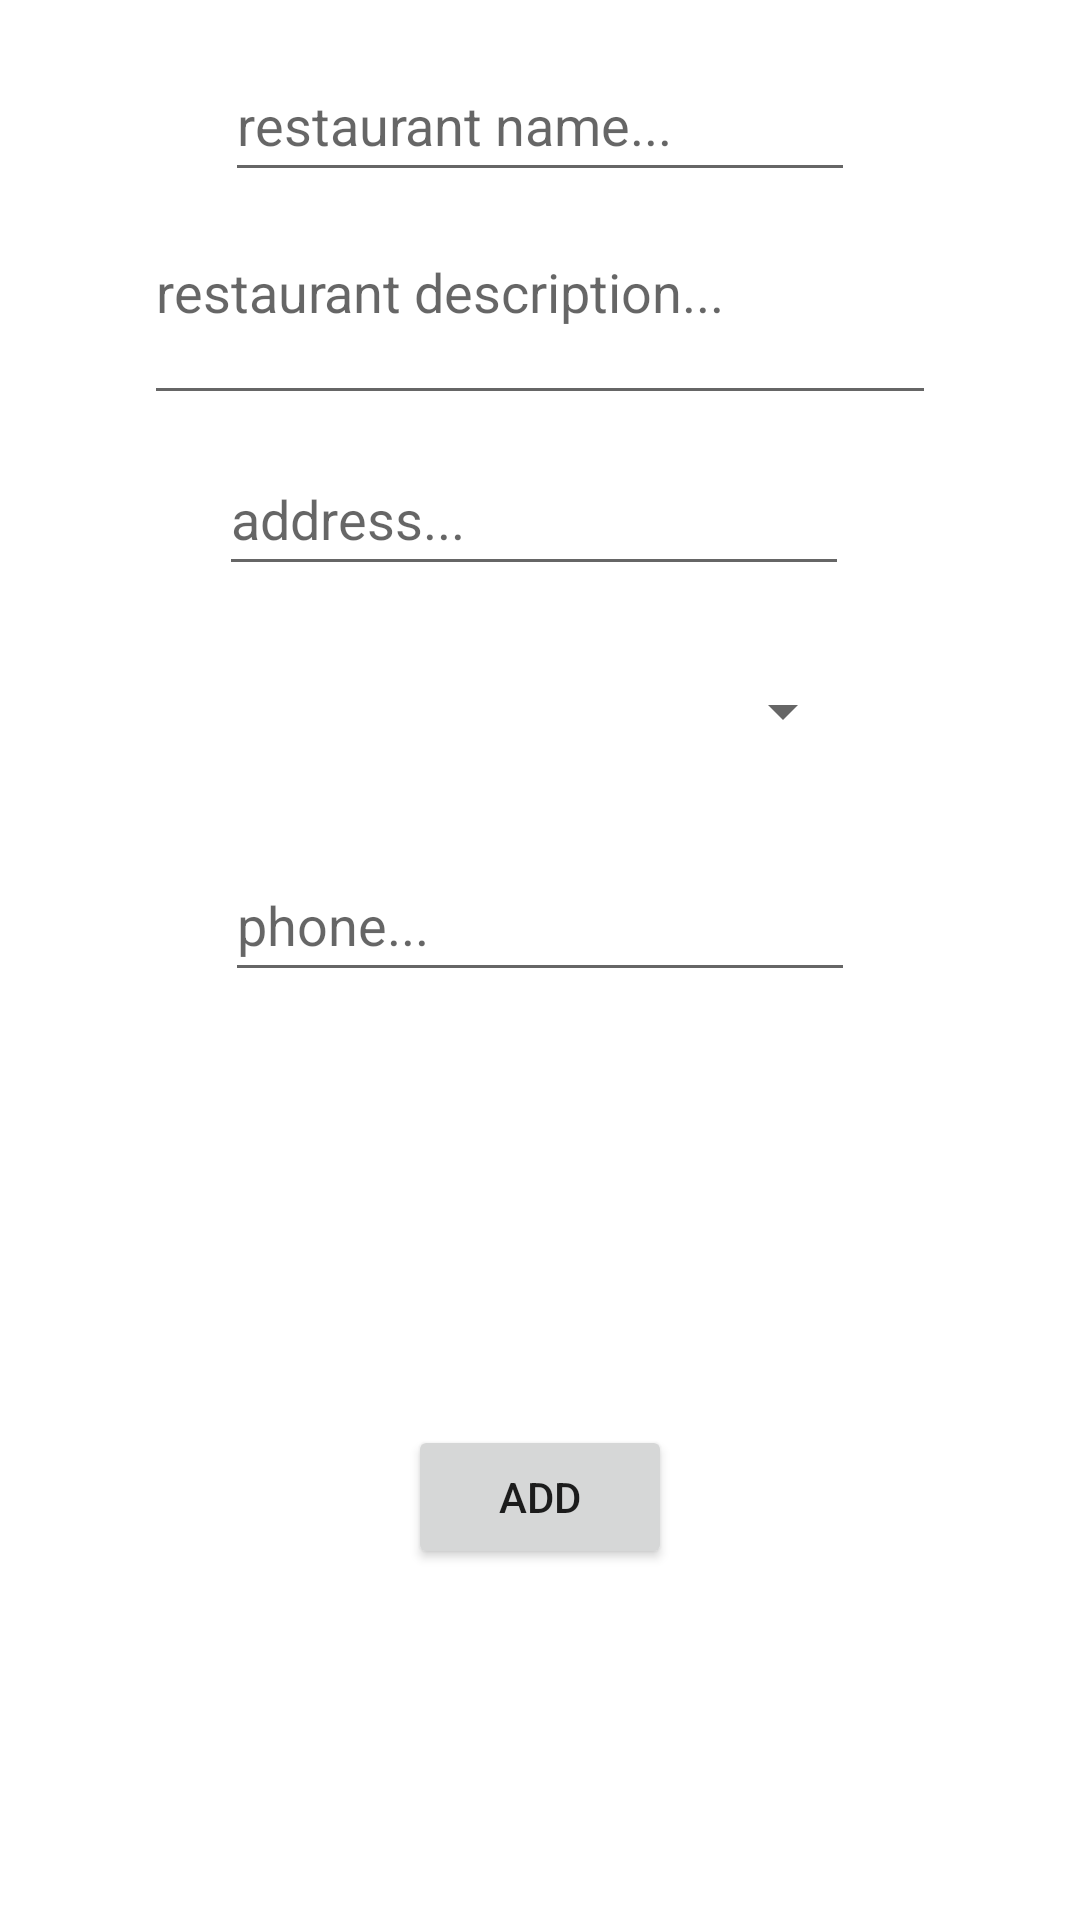

Write the Android layout XML for this screen, with the resource values it uses.
<!-- AndroidManifest.xml: application theme Theme.RestApp -->
<!-- res/layout/activity_add_rest.xml -->
<?xml version="1.0" encoding="utf-8"?>
<androidx.constraintlayout.widget.ConstraintLayout xmlns:android="http://schemas.android.com/apk/res/android"
    xmlns:app="http://schemas.android.com/apk/res-auto"
    xmlns:tools="http://schemas.android.com/tools"
    android:layout_width="match_parent"
    android:layout_height="match_parent"
    tools:context=".AddRestActivity">

    <EditText
        android:id="@+id/etNameAddRest"
        android:layout_width="wrap_content"
        android:layout_height="wrap_content"
        android:layout_marginTop="16dp"
        android:layout_marginBottom="11dp"
        android:ems="10"
        android:hint="restaurant name..."
        android:inputType="textPersonName"
        android:minHeight="48dp"
        app:layout_constraintBottom_toTopOf="@+id/etDescriptionAddRest"
        app:layout_constraintEnd_toEndOf="parent"
        app:layout_constraintStart_toStartOf="parent"
        app:layout_constraintTop_toTopOf="parent" />

    <EditText
        android:id="@+id/etDescriptionAddRest"
        android:layout_width="0dp"
        android:layout_height="0dp"
        android:layout_marginStart="48dp"
        android:layout_marginEnd="48dp"
        android:layout_marginBottom="9dp"
        android:ems="10"
        android:gravity="start|top"
        android:hint="restaurant description..."
        android:inputType="textMultiLine"
        app:layout_constraintBottom_toTopOf="@+id/etAddressAddRest"
        app:layout_constraintEnd_toEndOf="parent"
        app:layout_constraintStart_toStartOf="parent"
        app:layout_constraintTop_toBottomOf="@+id/etNameAddRest" />

    <EditText
        android:id="@+id/etAddressAddRest"
        android:layout_width="wrap_content"
        android:layout_height="wrap_content"
        android:layout_marginEnd="2dp"
        android:layout_marginBottom="10dp"
        android:ems="10"
        android:hint="address..."
        android:inputType="textPersonName"
        android:minHeight="48dp"
        app:layout_constraintBottom_toTopOf="@+id/spRestCatAddRest"
        app:layout_constraintEnd_toEndOf="@+id/spRestCatAddRest"
        app:layout_constraintTop_toBottomOf="@+id/etDescriptionAddRest" />

    <Spinner
        android:id="@+id/spRestCatAddRest"
        android:layout_width="210dp"
        android:layout_height="0dp"
        android:layout_marginBottom="14dp"
        app:layout_constraintBottom_toTopOf="@+id/etPhoneAddRest"
        app:layout_constraintEnd_toEndOf="parent"
        app:layout_constraintStart_toStartOf="parent"
        app:layout_constraintTop_toBottomOf="@+id/etAddressAddRest"
        tools:ignore="SpeakableTextPresentCheck" />

    <EditText
        android:id="@+id/etPhoneAddRest"
        android:layout_width="wrap_content"
        android:layout_height="wrap_content"
        android:layout_marginBottom="20dp"
        android:ems="10"
        android:hint="phone..."
        android:inputType="textPersonName"
        android:minHeight="48dp"
        app:layout_constraintBottom_toTopOf="@+id/ivPhotoAddRest"
        app:layout_constraintStart_toStartOf="@+id/spRestCatAddRest"
        app:layout_constraintTop_toBottomOf="@+id/spRestCatAddRest" />

    <ImageView
        android:id="@+id/ivPhotoAddRest"
        android:layout_width="70dp"
        android:layout_height="0dp"
        android:layout_marginBottom="61dp"
        android:onClick="selectPhoto"
        app:layout_constraintBottom_toTopOf="@+id/btnAddAddRest"
        app:layout_constraintEnd_toEndOf="parent"
        app:layout_constraintStart_toStartOf="parent"
        app:layout_constraintTop_toBottomOf="@+id/etPhoneAddRest"
        tools:srcCompat="@drawable/ic_launcher_background" />

    <Button
        android:id="@+id/btnAddAddRest"
        android:layout_width="wrap_content"
        android:layout_height="wrap_content"
        android:layout_marginBottom="117dp"
        android:onClick="add"
        android:text="Add"
        app:layout_constraintBottom_toBottomOf="parent"
        app:layout_constraintEnd_toEndOf="parent"
        app:layout_constraintStart_toStartOf="parent"
        app:layout_constraintTop_toBottomOf="@+id/ivPhotoAddRest" />


</androidx.constraintlayout.widget.ConstraintLayout>
<!-- resources referenced by this layout -->
<resources>
  <style name="Theme.RestApp" parent="Theme.MaterialComponents.DayNight.DarkActionBar">
          
          <item name="colorPrimary">@color/purple_500</item>
          <item name="colorPrimaryVariant">@color/purple_700</item>
          <item name="colorOnPrimary">@color/white</item>
          
          <item name="colorSecondary">@color/teal_200</item>
          <item name="colorSecondaryVariant">@color/teal_700</item>
          <item name="colorOnSecondary">@color/black</item>
          
          <item name="android:statusBarColor" tools:targetApi="l">?attr/colorPrimaryVariant</item>
          
      </style>
  <!-- not gathered from this repository: default colours our renderer supplied (Android Studio template values) -->
  <color name="purple_500">#FF6200EE</color>
  <color name="purple_700">#FF3700B3</color>
  <color name="teal_200">#FF03DAC5</color>
  <color name="teal_700">#FF018786</color>
  <color name="black">#FF000000</color>
  <color name="white">#FFFFFFFF</color>
</resources>
